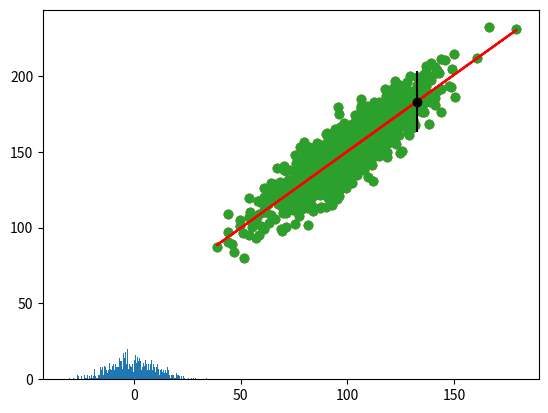

Source code (Python):
#%%
# generate related variables
from numpy import mean
from numpy import std
from numpy.random import randn
from numpy.random import seed
from matplotlib import pyplot
# seed random number generator
seed(1)
# prepare data
x = 20 * randn(1000) + 100
y = x + (10 * randn(1000) + 50)
# summarize
print('x: mean=%.3f stdv=%.3f' % (mean(x), std(x)))
print('y: mean=%.3f stdv=%.3f' % (mean(y), std(y)))
# plot
pyplot.scatter(x, y)
pyplot.show()

# %%
# simple linear regression model
from numpy.random import randn
from numpy.random import seed
from scipy.stats import linregress
from matplotlib import pyplot
# seed random number generator
seed(1)
# prepare data
x = 20 * randn(1000) + 100
y = x + (10 * randn(1000) + 50)
# fit linear regression model
b1, b0, r_value, p_value, std_err = linregress(x, y)
print('b0=%.3f, b1=%.3f' % (b1, b0))
# make prediction
yhat = b0 + b1 * x
# plot data and predictions
pyplot.scatter(x, y)
pyplot.plot(x, yhat, color='r')
pyplot.show()

#%%[markdown]
# Siguen nuestros errores una distribución normal?
yhat = b0 + b1 * x
errs = (y - yhat)
pyplot.hist(errs, bins=200)
pyplot.show()

# %%
from numpy import sum as arraysum
from numpy import sqrt
# define new input, expected value and prediction
x_in = x[0]
y_out = y[0]
yhat_out = yhat[0]
# estimate stdev of yhat
#%%[markdown]
## Ver la diferencia entre el cálculo de esta std donde se toman las diferencias (errores) reales respecto de los valor reales de y: https://machinelearningmastery.com/prediction-intervals-for-machine-learning/
## VS el cálculo típico de la std en una distribución, que es respecto del valor medio de los valres: https://en.wikipedia.org/wiki/Standard_deviation
## “revisar prediction intervals section en mi carpeta libro 'Practical statistics for data scientists'”
sum_errs = arraysum((y - yhat)**2)
stdev = sqrt(1/(len(y)-2) * sum_errs)
# We will use the significance level of 95%, which is 1.96 standard deviations.
# Once the interval is calculated, we can summarize the bounds on the prediction to the user.
# calculate prediction interval
interval = 1.96 * stdev
print('Prediction Interval: %.3f' % interval)
lower, upper = y_out - interval, y_out + interval
print('95%% likelihood that the true value is between %.3f and %.3f' % (lower, upper))
print('True value: %.3f' % yhat_out)
# plot dataset and prediction with interval
pyplot.scatter(x, y)
pyplot.plot(x, yhat, color='red')
pyplot.errorbar(x_in, yhat_out, yerr=interval, color='black', fmt='o')
pyplot.show()

# %%
